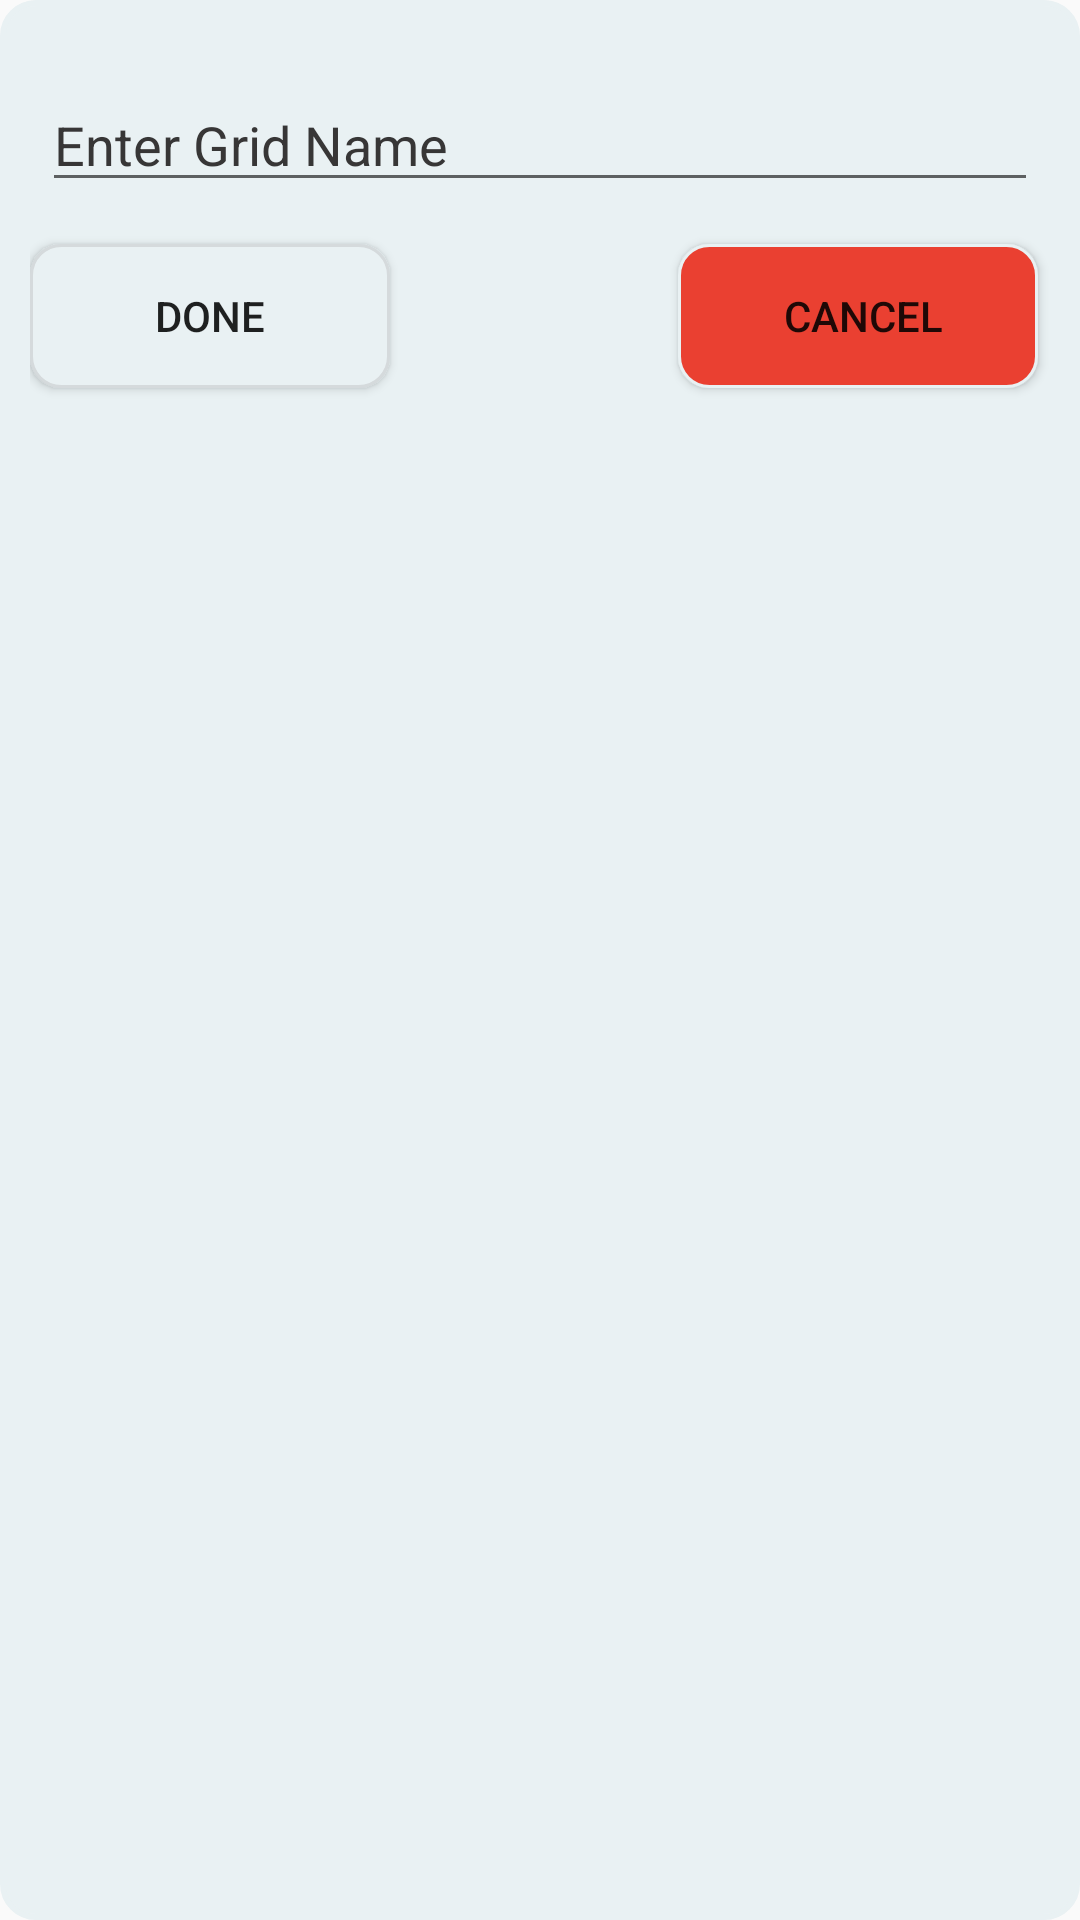

The Android layout XML behind this screen, and the referenced resources:
<!-- AndroidManifest.xml: application theme MyActionBarTheme -->
<!-- res/layout/create_grid_dialog.xml -->
<?xml version="1.0" encoding="utf-8"?>

<RelativeLayout xmlns:android="http://schemas.android.com/apk/res/android"
    android:layout_width="275dp"
    android:layout_height="150dp"
    android:layout_gravity="center"
    android:background="@drawable/popup_shape"
    android:padding="10dp" >

    <EditText
        android:id="@+id/folderNameId"
        android:layout_width="match_parent"
        android:layout_height="wrap_content"
        android:layout_marginBottom="4dp"
        android:layout_marginLeft="4dp"
        android:layout_marginRight="4dp"
        android:layout_marginTop="16dp"
        android:hint="Enter Grid Name"
        android:inputType="text"
        android:textColorHint="#373636" />

    <Button
        android:id="@+id/dialogButtonOK"
        android:layout_width="120dp"
        android:layout_height="wrap_content"
        android:layout_below="@+id/folderNameId"
        android:layout_marginTop="10dp"
        android:background="@drawable/button_done"
        android:text=" Done " />

    <Button
        android:id="@+id/dialogCancelOK"
        android:layout_width="120dp"
        android:layout_height="wrap_content"
        android:layout_alignRight="@id/folderNameId"
        android:layout_below="@+id/folderNameId"
        android:layout_centerHorizontal="true"
        android:layout_marginTop="10dp"
        android:background="@drawable/button_cancel"
        android:text=" Cancel" />

</RelativeLayout>
<!-- resources referenced by this layout -->
<resources>
  <!-- drawable button_cancel (drawable) -->
  <?xml version="1.0" encoding="utf-8"?>
  
  <selector xmlns:android="http://schemas.android.com/apk/res/android" >
   <item android:state_pressed="true" >
       <shape android:shape="rectangle"  >
           <corners android:radius="10dip" />
           <stroke android:width="1dip" android:color="#E9F1F3" />
           <gradient android:angle="-90" android:startColor="#E9F1F3" android:endColor="#E9F1F3"  />            
       </shape>
   </item>
  <item android:state_focused="true">
       <shape android:shape="rectangle"  >
           <corners android:radius="10dip" />
           <stroke android:width="1dip" android:color="#000000" />
           <solid android:color="#000000"/>       
       </shape>
   </item>  
  <item >
      <shape android:shape="rectangle"  >
           <corners android:radius="10dip" />
           <stroke android:width="1dip" android:color="#E9F1F3" />
           <gradient android:angle="-90" android:startColor="#EA4031" android:endColor="#EA4031" />            
       </shape>
   </item>
  </selector>
  <!-- drawable button_done (drawable) -->
  <?xml version="1.0" encoding="utf-8"?>
  
  <selector xmlns:android="http://schemas.android.com/apk/res/android" >
   <item android:state_pressed="true" >
       <shape android:shape="rectangle"  >
           <corners android:radius="10dip" />
           <stroke android:width="1dip" android:color="#E9F1F3" />
           <gradient android:angle="-90" android:startColor="#E9F1F3" android:endColor="#E9F1F3"  />            
       </shape>
   </item>
  <item android:state_focused="true">
       <shape android:shape="rectangle"  >
           <corners android:radius="10dip" />
           <stroke android:width="1dip" android:color="#000000" />
           <solid android:color="#000000"/>       
       </shape>
   </item>  
  <item >
      <shape android:shape="rectangle"  >
           <corners android:radius="10dip" />
           <stroke android:width="1dip" android:color="#D5DADC" />
           <gradient android:angle="-90" android:startColor="#E9F1F3" android:endColor="#E9F1F3" />            
       </shape>
   </item>
  </selector>
  <!-- drawable popup_shape (drawable) -->
  <?xml version="1.0" encoding="utf-8"?>
  <shape
      xmlns:android="http://schemas.android.com/apk/res/android"
      android:shape="rectangle"   >
  
      <solid
          android:color="#E9F1F3" >
      </solid>
  
      <stroke
          android:width="2dp"
          android:color="#E9F1F3" >
      </stroke>
  
      <padding
          android:left="5dp"
          android:top="5dp"
          android:right="5dp"
          android:bottom="5dp">
      </padding>
  
      <corners
          android:radius="11dp">
      </corners>
  
  </shape>
  <style name="MyActionBarTheme" parent="@style/Theme.AppCompat.Light.DarkActionBar">
          <item name="android:actionBarStyle">@style/MyActionBar</item>
  
          
          <item name="actionBarStyle">@style/MyActionBar</item>
      </style>
  <style name="MyActionBar" parent="@style/Widget.AppCompat.Light.ActionBar.Solid.Inverse">
          <item name="android:background">@drawable/actionbar_background</item>
  
          
          <item name="background">@drawable/actionbar_background</item>
      </style>
  <!-- drawable actionbar_background: png bitmap (drawable, 2331 bytes) -->
</resources>
